Run: headless pygame with SDL's dummy video driver; simulated clock (each Clock.tick advances the game by its frame time, no real sleeping); random seed 0; keys injected as events and as key.get_pressed() state; no mouse input.
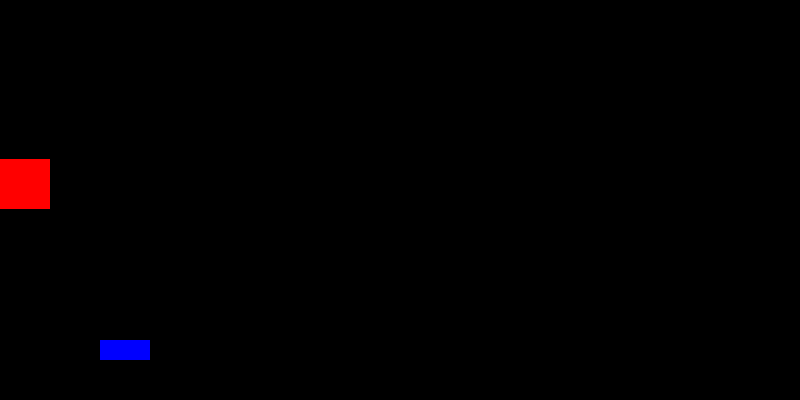
Frame 1 of 4 · flips 1–60 · no input
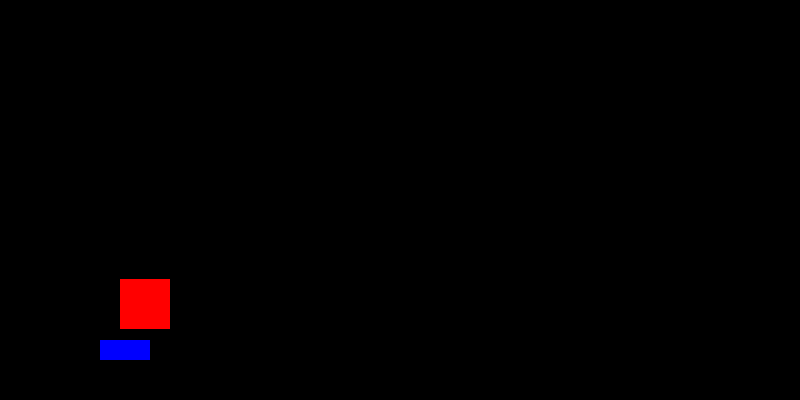
Frame 2 of 4 · flips 61–180 · tapped SPACE, RETURN · held RIGHT (→), D
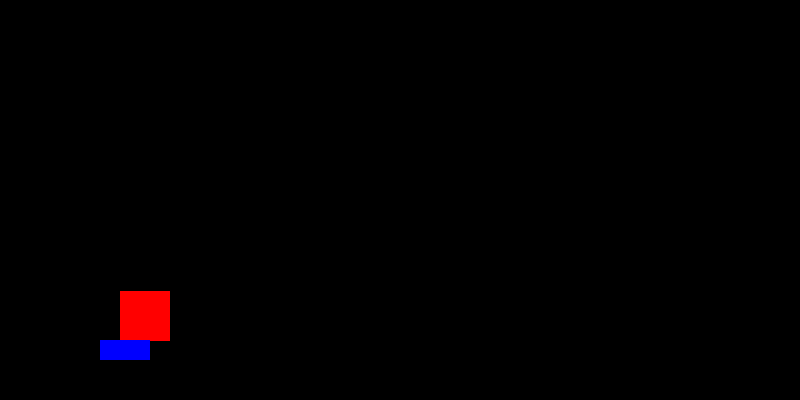
Frame 3 of 4 · flips 181–300 · held DOWN (↓), S
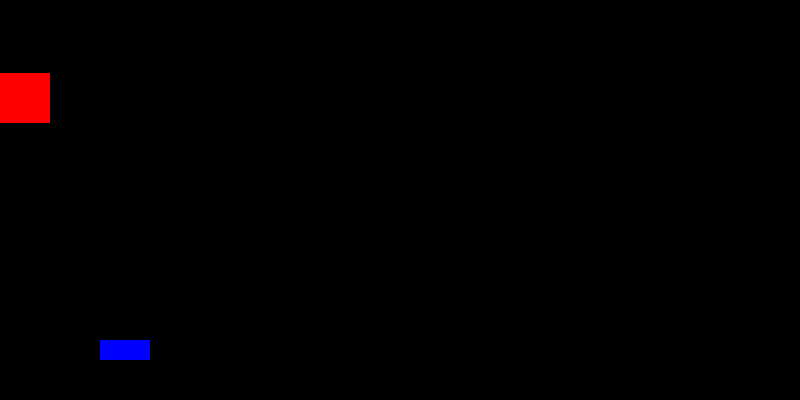
Frame 4 of 4 · flips 301–420 · held LEFT (←), A, UP (↑), W

The pygame program that drew these frames:

import pygame
width=800
heigh=400
gamescreen=pygame.display.set_mode((width,heigh))
player=pygame.Rect(100,100,50,50)
pltform=pygame.Rect(100,340,50,20)
px=0
py=350
jumptime=0
isjump=False
isfalling = True
gravity = 0.8
#player speed
playerspeedx=0

#forevor blocf
while True :
    player.x=px
    
    gamescreen.fill('black')
    pygame.draw.rect(gamescreen,'red',player)
    pygame.draw.rect(gamescreen,'blue',pltform)
    pygame.display.flip()
    buttons=pygame.event.get()
    for button in buttons:
        if button.type==pygame.QUIT:
            exit()
   
    button=pygame.key.get_pressed()
    if button[pygame.K_LEFT]:
        playerspeedx = -1
        print('left button pressed')
    if button[pygame.K_RIGHT]:
        playerspeedx = 1

    px+=playerspeedx
    playerspeedx =0
    if button[pygame.K_UP]:
        #jump 
        isjump=True
    if isjump==True:
        jumptime+=0.1
        print(jumptime)
    if jumptime>15:
        jumptime=0
        isjump=False
    if isjump==True:
        speed=3*(1-(jumptime/15))
        player.y-=speed
    #falling down
    if isjump==False and player.y<350 and isfalling == True:
        fallspeed = gravity * 0.8
        player.y+=fallspeed
    #check if we the pltform
    if player.colliderect(pltform):
        print('pltform')
        #isjump=False
        isfalling=False
    else:
        isfalling = True
